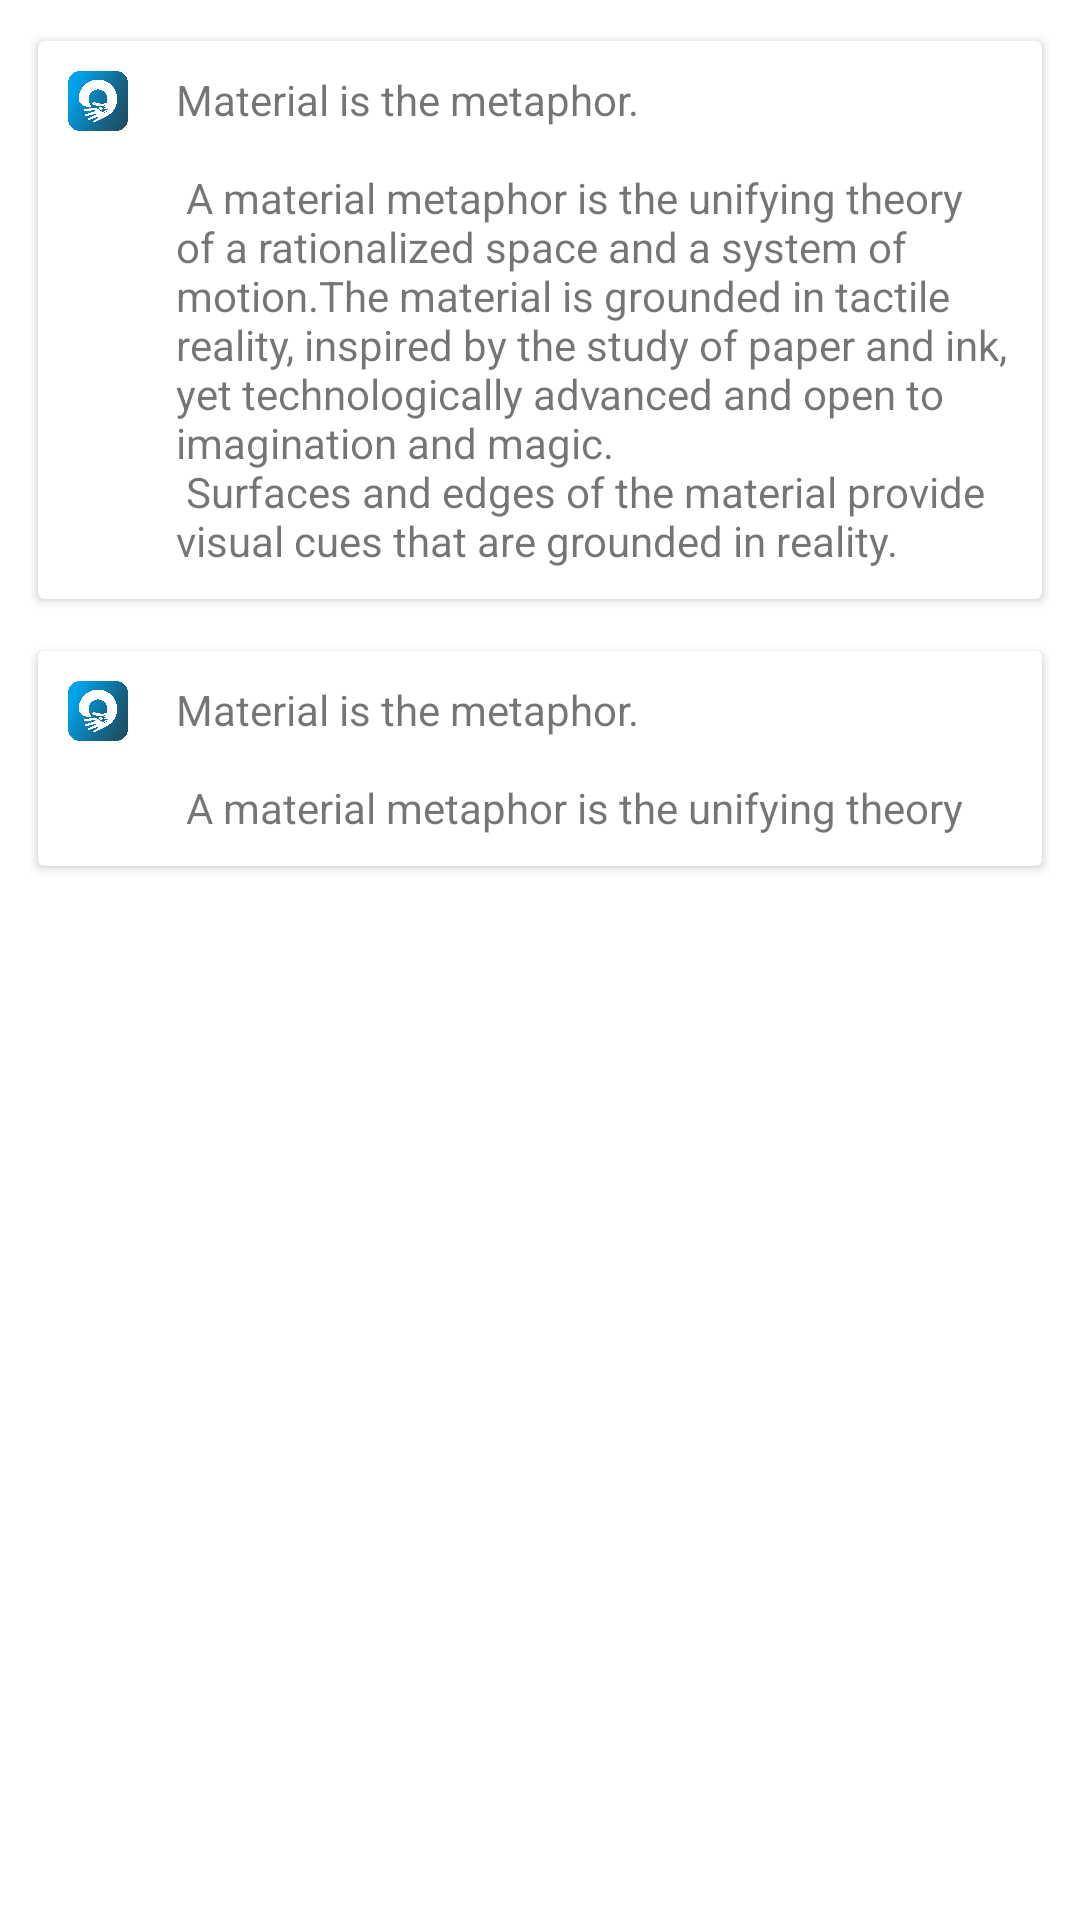

Produce the Android XML layout that renders to this screen, including the resource entries it uses.
<!-- AndroidManifest.xml: application theme AppTheme -->
<!-- res/layout/content_detail.xml -->
<?xml version="1.0" encoding="utf-8"?>
<androidx.core.widget.NestedScrollView xmlns:android="http://schemas.android.com/apk/res/android"
    xmlns:app="http://schemas.android.com/apk/res-auto"
    xmlns:tools="http://schemas.android.com/tools"
    android:background="@color/colorWhite"
    android:layout_width="match_parent"
    android:layout_height="match_parent"
    app:layout_behavior="@string/appbar_scrolling_view_behavior"
    tools:context=".activity.panti.DetailActivity"
    tools:showIn="@layout/activity_detail">
    <LinearLayout
        android:layout_width="match_parent"
        android:layout_height="match_parent"
        android:orientation="vertical">
        <LinearLayout
            android:padding="10dp"
            android:layout_width="match_parent"
            android:layout_height="match_parent"
            android:orientation="vertical">
            <androidx.cardview.widget.CardView
                app:cardElevation="2dp"
                app:cardUseCompatPadding="true"
                android:layout_width="match_parent"
                android:layout_height="match_parent" >
                <LinearLayout
                    android:padding="10dp"
                    android:orientation="horizontal"
                    android:layout_width="match_parent"
                    android:layout_height="wrap_content">
                    <ImageView
                        android:layout_width="20dp"
                        android:layout_height="20dp"
                        android:src="@drawable/ic_logo"
                        />
                    <TextView
                        android:layout_marginLeft="@dimen/activity_horizontal_margin"
                        android:maxLines="10"
                        android:layout_width="wrap_content"
                        android:layout_height="wrap_content"
                        android:text="@string/large_text"
                        />
                </LinearLayout>
            </androidx.cardview.widget.CardView>
        </LinearLayout>
        <LinearLayout
            android:paddingRight="10dp"
            android:paddingLeft="10dp"
            android:layout_width="match_parent"
            android:layout_height="match_parent"
            android:orientation="vertical">
            <androidx.cardview.widget.CardView
                app:cardElevation="2dp"
                app:cardUseCompatPadding="true"
                android:layout_width="match_parent"
                android:layout_height="match_parent" >
                <LinearLayout
                    android:padding="10dp"
                    android:orientation="horizontal"
                    android:layout_width="match_parent"
                    android:layout_height="wrap_content">
                    <ImageView
                        android:layout_width="20dp"
                        android:layout_height="20dp"
                        android:src="@drawable/ic_logo"
                        />
                    <TextView
                        android:layout_marginLeft="@dimen/activity_horizontal_margin"
                        android:maxLines="3"
                        android:layout_width="wrap_content"
                        android:layout_height="wrap_content"
                        android:text="@string/large_text"
                        />
                </LinearLayout>
            </androidx.cardview.widget.CardView>
        </LinearLayout>
    </LinearLayout>


</androidx.core.widget.NestedScrollView>
<!-- res/layout/activity_detail.xml (included above) -->
<?xml version="1.0" encoding="utf-8"?>
<androidx.coordinatorlayout.widget.CoordinatorLayout xmlns:android="http://schemas.android.com/apk/res/android"
    xmlns:app="http://schemas.android.com/apk/res-auto"
    xmlns:tools="http://schemas.android.com/tools"
    android:layout_width="match_parent"
    android:layout_height="match_parent"
    android:fitsSystemWindows="true"
    tools:context=".activity.panti.DetailActivity">
    <ScrollView
        android:layout_width="match_parent"
        android:layout_height="match_parent">

        <LinearLayout
            android:orientation="vertical"
            android:layout_width="match_parent"
            android:layout_height="match_parent">

            <ImageView
                android:id="@+id/imageView"
                android:layout_width="match_parent"
                android:layout_height="196dp"
                android:layout_alignParentTop="true"
                android:scaleType="centerCrop"
                android:src="@drawable/ic_logo" />

            <com.google.android.material.appbar.AppBarLayout
                android:id="@+id/appbar"
                android:layout_width="match_parent"
                android:layout_height="120dp"
                android:layout_below="@id/imageView"
                android:background="@color/colorPrimary"
                android:fitsSystemWindows="true"
                app:layout_collapseMode="pin"
                android:theme="@style/ThemeOverlay.AppCompat.Dark.ActionBar">

                <androidx.appcompat.widget.Toolbar
                    android:id="@+id/toolbar"
                    android:layout_width="match_parent"
                    android:layout_height="?attr/actionBarSize"
                    app:contentInsetLeft="72dp"
                    app:contentInsetStart="72dp"
                    app:layout_collapseMode="pin"
                    app:layout_scrollFlags="scroll|enterAlways|snap"
                    app:popupTheme="@style/ThemeOverlay.AppCompat.Dark"
                   />

                <TextView
                    android:layout_width="match_parent"
                    android:layout_height="wrap_content"
                    android:layout_marginLeft="72dp"
                    android:layout_marginRight="16dp"
                    android:text="Judul panti panti panti"
                    android:textColor="@color/colorBlack"
                    android:textSize="18sp"
                    android:textStyle="bold" />

                <TextView
                    android:layout_width="match_parent"
                    android:layout_height="wrap_content"
                    android:layout_marginLeft="72dp"
                    android:layout_marginRight="16dp"
                    android:text="Alamat panti"
                    android:textColor="@color/colorBlack"
                    android:textSize="14sp" />

            </com.google.android.material.appbar.AppBarLayout>
            <include
                layout="@layout/content_detail"
                />
        </LinearLayout>

    </ScrollView>



</androidx.coordinatorlayout.widget.CoordinatorLayout>
<!-- resources referenced by this layout -->
<resources>
  <color name="colorBlack">#000000</color>
  <color name="colorPrimary">#008577</color>
  <color name="colorWhite">#ffffffff</color>
  <dimen name="activity_horizontal_margin">16dp</dimen>
  <color name="colorPrimaryDark">#00574B</color>
  <color name="colorAccent">#00b2ff</color>
</resources>
